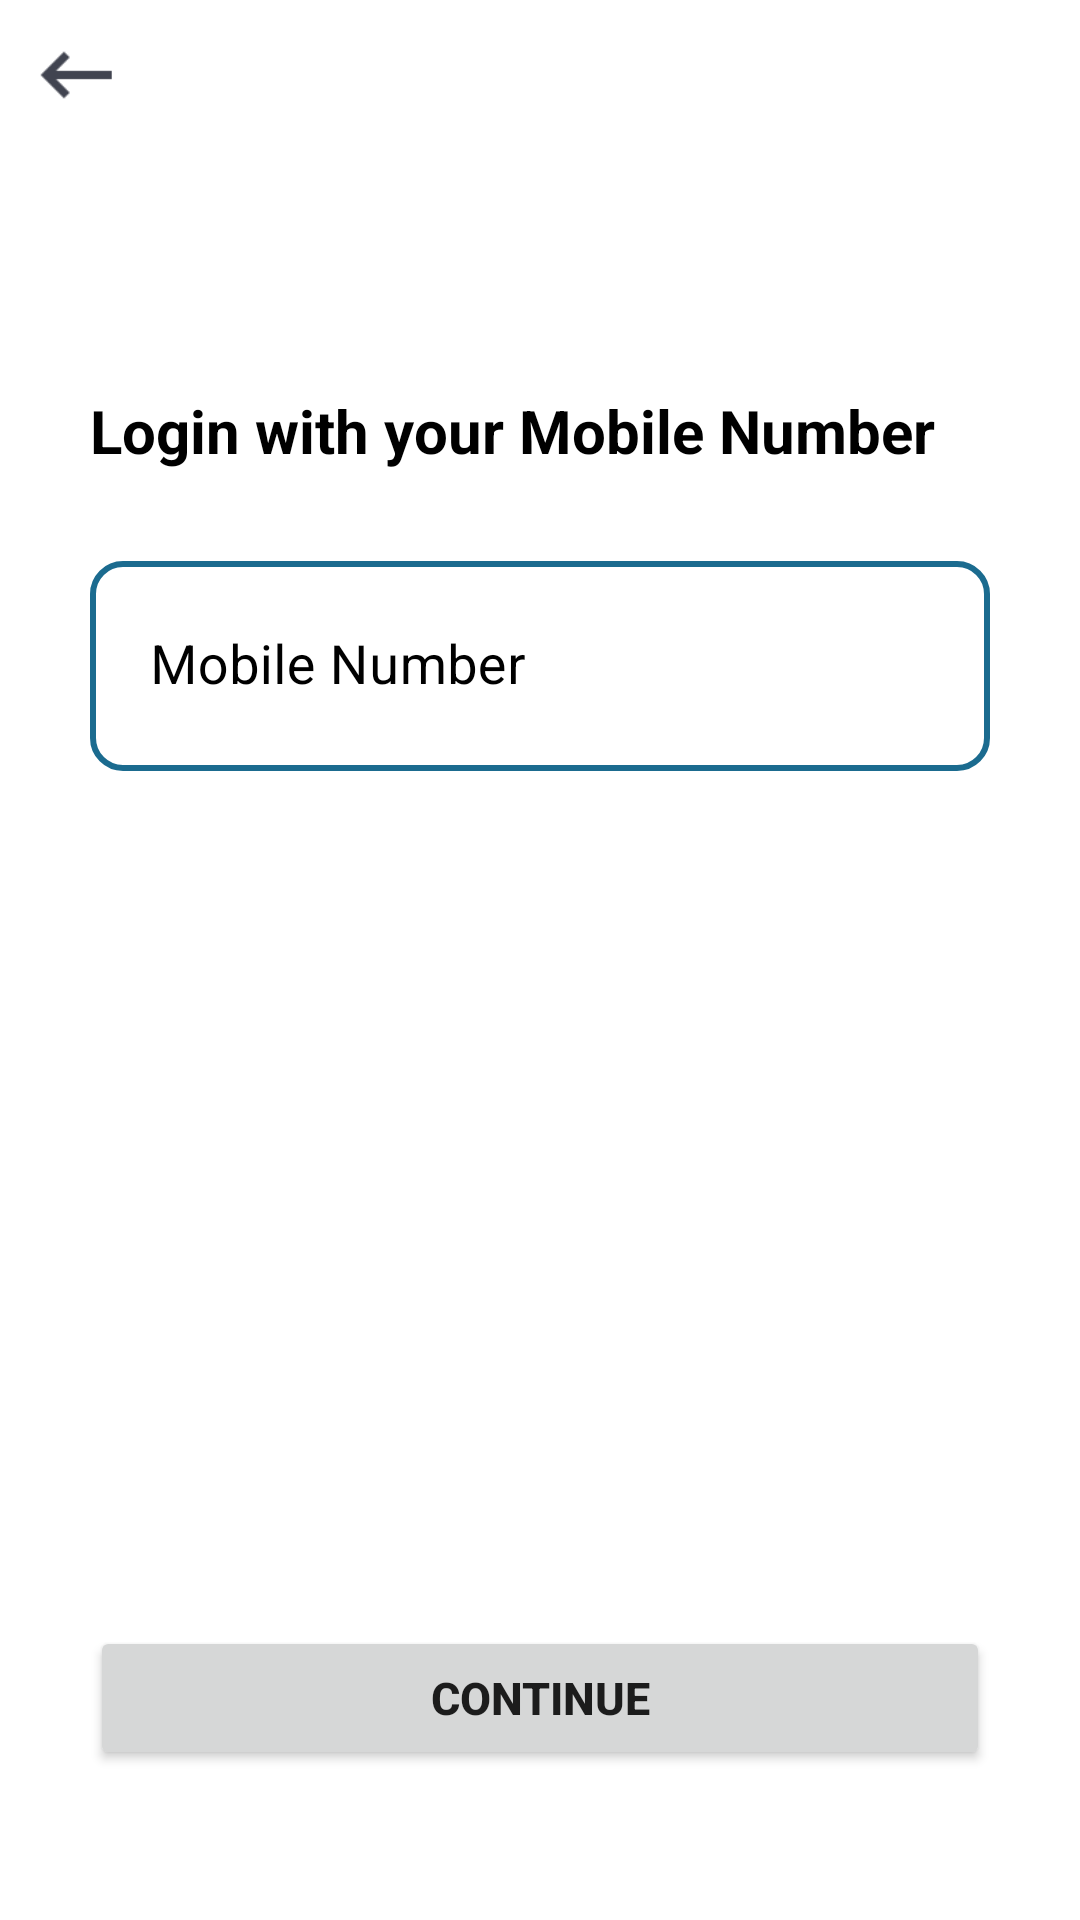

The Android layout XML behind this screen, and the referenced resources:
<!-- AndroidManifest.xml: application theme Theme.GDSEventApp -->
<!-- res/layout/activity_mobile_log_in.xml -->
<?xml version="1.0" encoding="utf-8"?>
<androidx.constraintlayout.widget.ConstraintLayout xmlns:android="http://schemas.android.com/apk/res/android"
    xmlns:app="http://schemas.android.com/apk/res-auto"
    xmlns:tools="http://schemas.android.com/tools"
    android:layout_width="match_parent"
    android:layout_height="match_parent"
    android:background="@color/white"
    tools:context=".MobileLogInActivity">

    <androidx.appcompat.widget.AppCompatImageButton
        android:id="@+id/btn_back"
        android:layout_width="50dp"
        android:layout_height="50dp"
        android:backgroundTint="@color/white"
        android:scaleType="centerCrop"
        android:src="@drawable/icon_back"
        app:layout_constraintStart_toStartOf="parent"
        app:layout_constraintTop_toTopOf="parent"
        tools:ignore="SpeakableTextPresentCheck" />

    <TextView
        android:id="@+id/tv_title"
        android:layout_width="wrap_content"
        android:layout_height="wrap_content"
        android:layout_marginTop="80dp"
        android:layout_marginStart="30dp"
        app:layout_constraintTop_toBottomOf="@id/btn_back"
        app:layout_constraintStart_toStartOf="parent"
        android:text="@string/login_with_your_mobile_number"
        android:textStyle="bold"
        android:textColor="@color/black"
        android:textSize="20sp"/>

    <com.google.android.material.textfield.TextInputLayout
        android:id="@+id/til_phone"
        android:layout_width="match_parent"
        android:layout_height="70dp"
        android:layout_marginTop="30dp"
        android:layout_marginStart="30dp"
        android:layout_marginEnd="30dp"
        android:hint="@string/mobile_number"
        app:boxStrokeWidth="0dp"
        app:boxStrokeWidthFocused="0dp"
        android:textColorHint="@color/black"
        app:layout_constraintEnd_toEndOf="parent"
        app:layout_constraintStart_toStartOf="parent"
        app:layout_constraintTop_toBottomOf="@+id/tv_title">

        <com.google.android.material.textfield.TextInputEditText
            android:id="@+id/et_phone"
            android:layout_width="match_parent"
            android:layout_height="match_parent"
            android:padding="20sp"
            android:inputType="number"
            tools:text="+91 9284273396"
            android:background="@drawable/custom_text_input_layout"
            android:textColor="@color/black"
            android:textSize="18sp" />
    </com.google.android.material.textfield.TextInputLayout>

    <Button
        android:id="@+id/btn_conti"
        android:layout_width="match_parent"
        android:layout_height="wrap_content"
        android:layout_marginBottom="50dp"
        android:layout_marginStart="30dp"
        android:layout_marginEnd="30dp"
        app:layout_constraintBottom_toBottomOf="parent"
        app:layout_constraintStart_toStartOf="parent"
        app:layout_constraintEnd_toEndOf="parent"
        android:text="@string/continue_1"
        android:textStyle="bold"
        android:textSize="15sp"/>

</androidx.constraintlayout.widget.ConstraintLayout>












<!-- resources referenced by this layout -->
<resources>
  <color name="black">#FF000000</color>
  <color name="white">#FFFFFFFF</color>
  <!-- drawable custom_text_input_layout (drawable) -->
  <?xml version="1.0" encoding="utf-8"?>
  <shape xmlns:android="http://schemas.android.com/apk/res/android">
  
      <stroke
          android:width="2dp"
          android:color="#1B6B8F" />
  
      <corners android:radius="10dp" />
  </shape>
  <!-- drawable icon_back: png bitmap (drawable-xxhdpi, 471 bytes) -->
  <string name="continue_1">continue</string>
  <string name="login_with_your_mobile_number">Login with your Mobile Number</string>
  <string name="mobile_number">Mobile Number</string>
  <style name="Theme.GDSEventApp" parent="Theme.MaterialComponents.DayNight.NoActionBar">
          
          <item name="colorPrimary">@color/purple_500</item>
          <item name="colorPrimaryVariant">@color/purple_700</item>
          <item name="colorOnPrimary">@color/white</item>
          
          <item name="colorSecondary">@color/teal_200</item>
          <item name="colorSecondaryVariant">@color/teal_700</item>
          <item name="colorOnSecondary">@color/black</item>
          
          <item name="android:statusBarColor" tools:targetApi="l">?attr/colorPrimaryVariant</item>
          
      </style>
  <color name="purple_500">#FF6200EE</color>
  <color name="purple_700">#FF3700B3</color>
  <color name="teal_200">#FF03DAC5</color>
  <color name="teal_700">#FF018786</color>
</resources>
